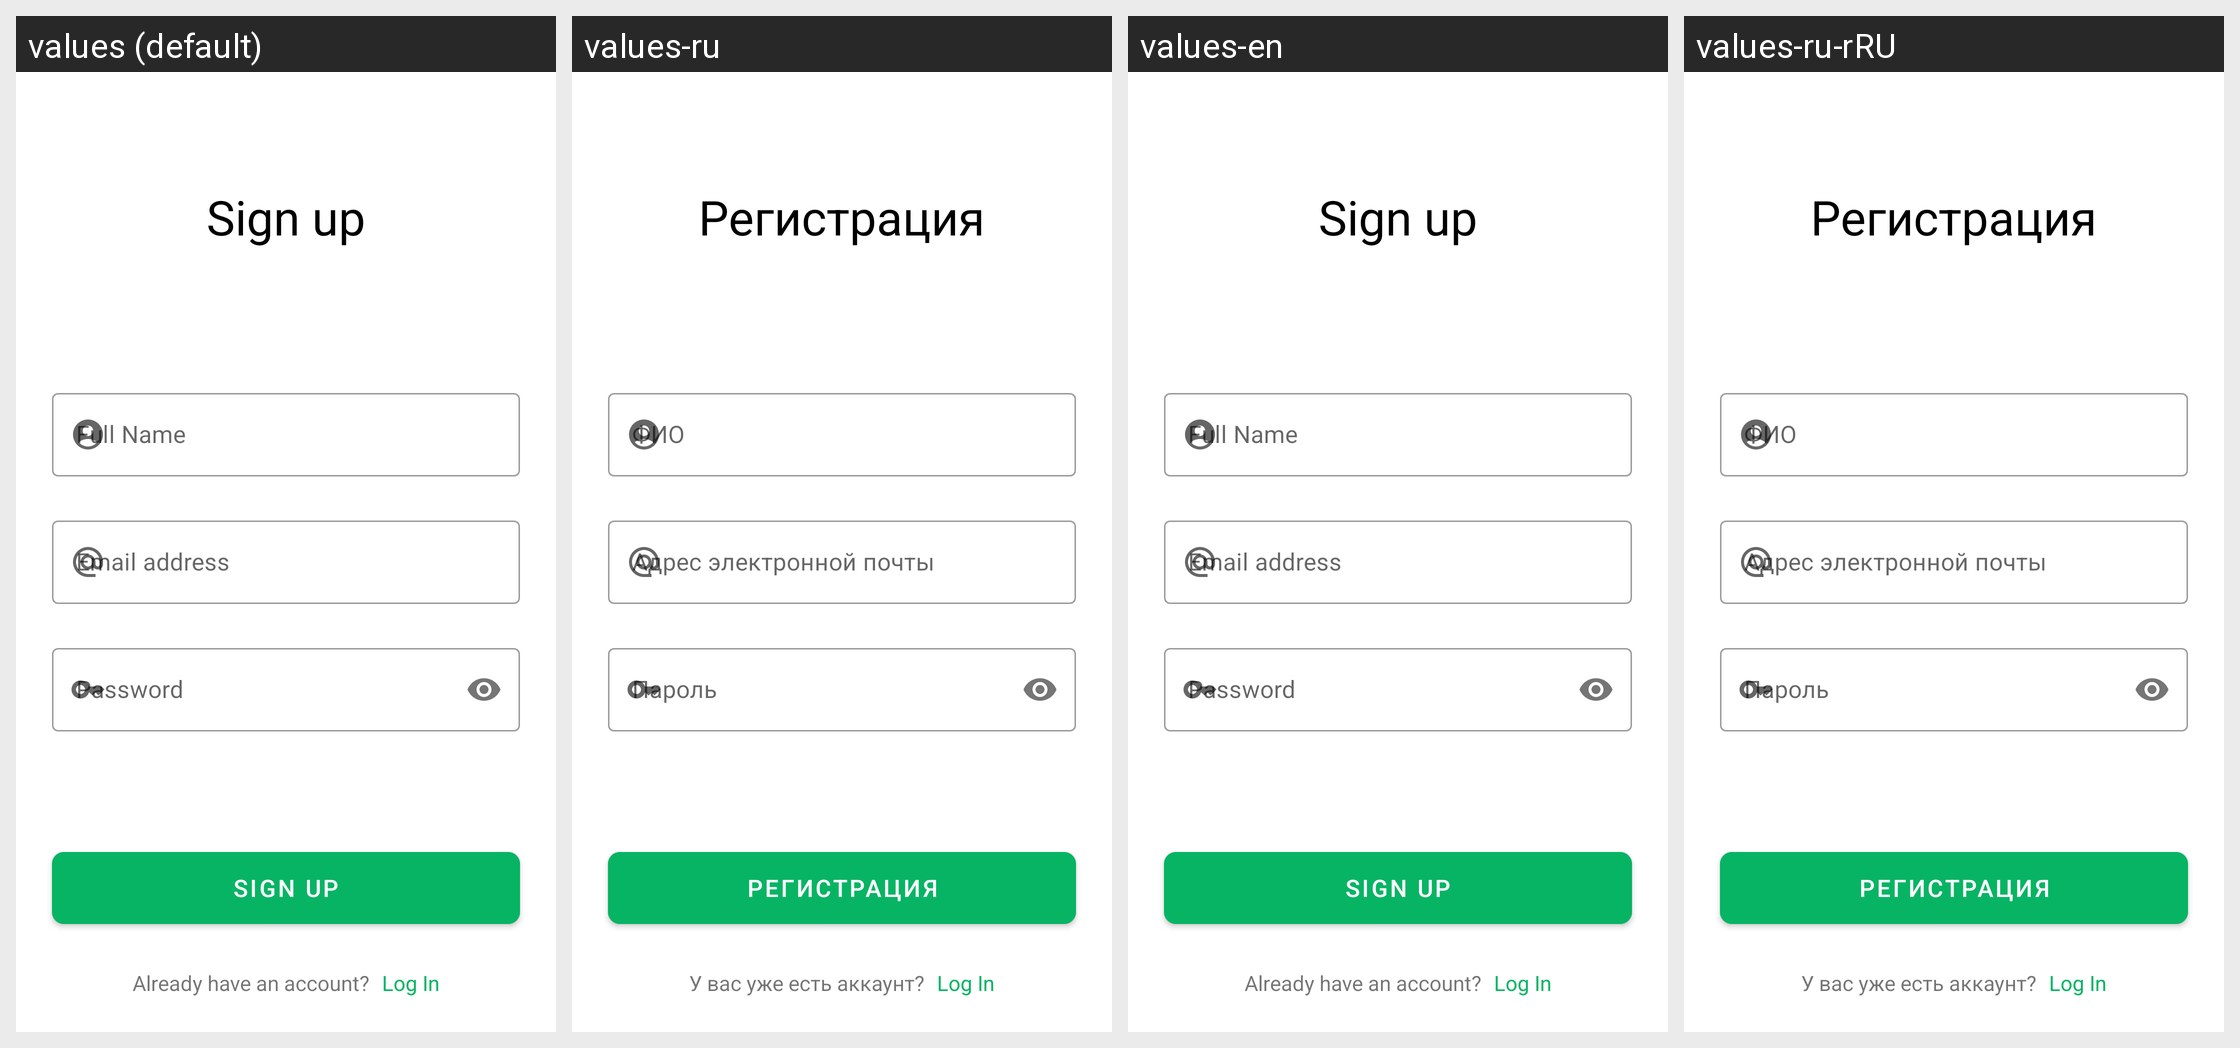

For this localized Android screen grid, give each drawn string resource with its value in every locale shown.
Android screen res/layout/screen_signup.xml rendered under 4 locales, left to right: values (default), values-ru, values-en, values-ru-rRU. Device: Nexus 5 (rendered at 1080×1920; each locale shown at half size, 540×960, under a caption strip naming it); theme Theme.Timetable.
Strings drawn on this screen, with the default value and each locale's value (text and hints the layout hard-codes, and strings that could not be matched under every locale, appear in the picture but are not listed):

sign_up
  values: Sign up
  values-ru: Регистрация
  values-en: Sign up
  values-ru-rRU: Регистрация

email_address
  values: Email address
  values-ru: Адрес электронной почты
  values-en: Email address
  values-ru-rRU: Адрес электронной почты

password
  values: Password
  values-ru: Пароль
  values-en: Password
  values-ru-rRU: Пароль

already_have_an_account
  values: Already have an account?
  values-ru: У вас уже есть аккаунт?
  values-en: Already have an account?
  values-ru-rRU: У вас уже есть аккаунт?

log_in
  values: Log In
  values-ru: Log In
  values-en: Log In
  values-ru-rRU: Log In
